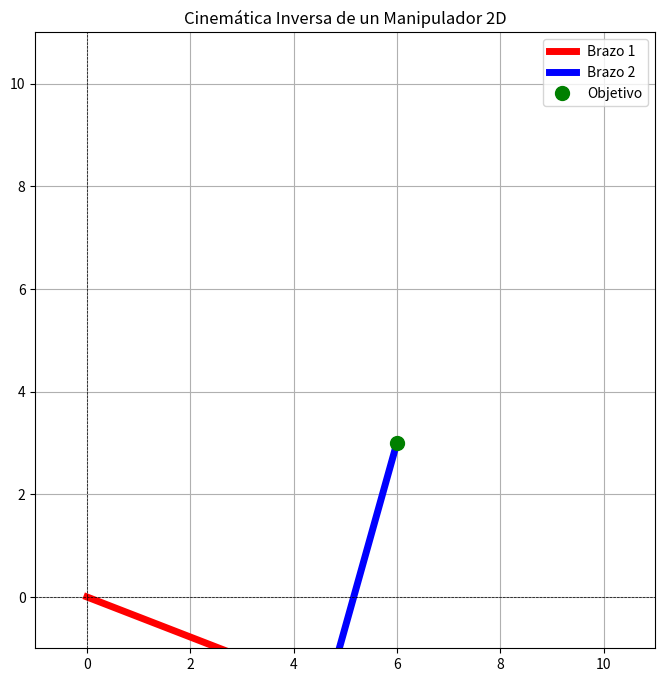

Here is the Python script that generated this plot:

import numpy as np
import matplotlib.pyplot as plt

# Parámetros del manipulador
l1 = 5  # Longitud del primer brazo
l2 = 5  # Longitud del segundo brazo

# Función de cinemática inversa
def inverse_kinematics(x, y):
    d = np.sqrt(x**2 + y**2)  # Distancia al objetivo
    if d > l1 + l2:
        raise ValueError("El objetivo está fuera de alcance")
    
    # Calcular ángulo 2
    theta2 = np.arccos((d**2 - l1**2 - l2**2) / (2 * l1 * l2))
    
    # Calcular ángulo 1
    theta1 = np.arctan2(y, x) - np.arctan2(l2 * np.sin(theta2), l1 + l2 * np.cos(theta2))
    
    return theta1, theta2

# Objetivo
target = np.array([6, 3])  # Posición del objetivo

# Calcular los ángulos
theta1, theta2 = inverse_kinematics(target[0], target[1])
print(f"Ángulo 1: {np.degrees(theta1):.2f} grados")
print(f"Ángulo 2: {np.degrees(theta2):.2f} grados")

# Visualizar el manipulador
x1 = l1 * np.cos(theta1)
y1 = l1 * np.sin(theta1)
x2 = x1 + l2 * np.cos(theta1 + theta2)
y2 = y1 + l2 * np.sin(theta1 + theta2)

plt.figure(figsize=(8, 8))
plt.plot([0, x1], [0, y1], 'r', lw=5, label='Brazo 1')
plt.plot([x1, x2], [y1, y2], 'b', lw=5, label='Brazo 2')
plt.plot(target[0], target[1], 'go', markersize=10, label='Objetivo')
plt.xlim(-1, 11)
plt.ylim(-1, 11)
plt.axhline(0, color='black', lw=0.5, ls='--')
plt.axvline(0, color='black', lw=0.5, ls='--')
plt.title("Cinemática Inversa de un Manipulador 2D")
plt.legend()
plt.grid()
plt.show()
